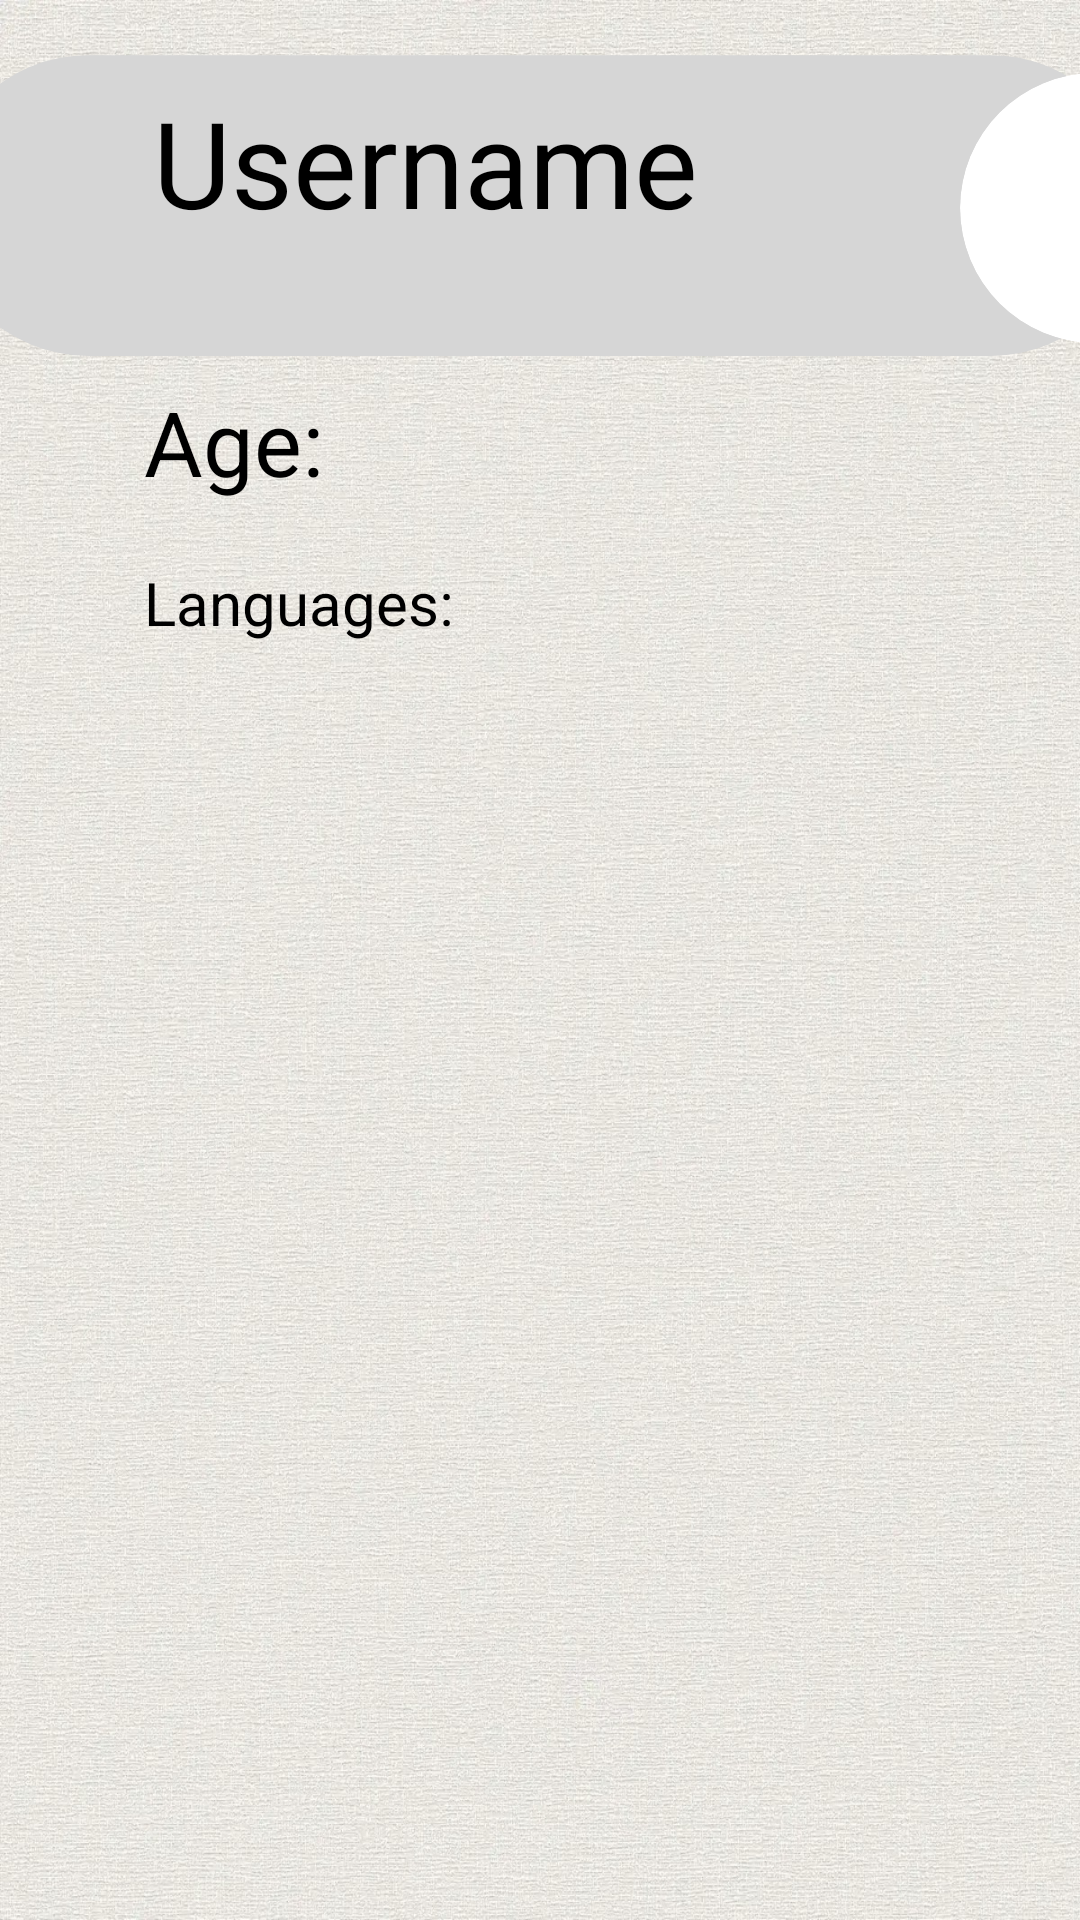

The Android layout XML behind this screen, and the referenced resources:
<!-- AndroidManifest.xml: application theme Theme.ProConnect -->
<!-- res/layout/fragment_search_profile.xml -->
<?xml version="1.0" encoding="utf-8"?>
<FrameLayout xmlns:android="http://schemas.android.com/apk/res/android"
    xmlns:app="http://schemas.android.com/apk/res-auto"
    xmlns:tools="http://schemas.android.com/tools"
    android:layout_width="match_parent"
    android:layout_height="match_parent"
    android:background="@drawable/backgroundgray"
    tools:context=".searchProfile">
+
    <androidx.constraintlayout.widget.ConstraintLayout
        android:layout_width="match_parent"
        android:layout_height="match_parent">

        
        <ImageView
            android:id="@+id/imageView"
            android:layout_width="401dp"
            android:layout_height="117dp"
            android:layout_marginStart="5dp"
            android:layout_marginTop="10dp"
            android:layout_marginEnd="5dp"
            android:src="@drawable/grayrectanglefiller"
            app:layout_constraintEnd_toEndOf="parent"
            app:layout_constraintHorizontal_bias="0.513"
            app:layout_constraintStart_toStartOf="parent"
            app:layout_constraintTop_toTopOf="parent" />

        <ImageButton
            android:id="@+id/profileImage"
            android:layout_width="90dp"
            android:layout_height="90dp"
            android:layout_marginStart="320dp"
            android:layout_marginTop="-103dp"
            android:background="@drawable/round_image"
            android:clipToOutline="true"
            android:scaleType="centerCrop"
            android:src="@drawable/default_profile"
            app:layout_constraintStart_toStartOf="parent"
            app:layout_constraintTop_toBottomOf="@+id/imageView" />

        <TextView
            android:id="@+id/userName"
            android:layout_width="wrap_content"
            android:layout_height="wrap_content"
            android:layout_marginStart="51dp"
            android:layout_marginTop="-100dp"
            android:text="Username"
            android:textColor="@color/black"
            android:textSize="40dp"
            app:layout_constraintStart_toStartOf="parent"
            app:layout_constraintTop_toBottomOf="@+id/imageView" />

        <TextView
            android:id="@+id/Agetv"
            android:layout_width="wrap_content"
            android:layout_height="wrap_content"
            android:layout_marginStart="48dp"
            android:layout_marginTop="0dp"
            android:text="Age:"
            android:textColor="@color/black"
            android:textSize="30dp"
            app:layout_constraintStart_toStartOf="parent"
            app:layout_constraintTop_toBottomOf="@+id/imageView" />

        <TextView
            android:id="@+id/languagestv"
            android:layout_width="wrap_content"
            android:layout_height="wrap_content"
            android:layout_marginStart="48dp"
            android:layout_marginTop="20dp"
            android:text="Languages:"
            android:textColor="@color/black"
            android:textSize="20dp"
            app:layout_constraintStart_toStartOf="parent"
            app:layout_constraintTop_toBottomOf="@+id/Agetv" />

        <TextView
            android:id="@+id/Proffessiontv"
            android:layout_width="wrap_content"
            android:layout_height="wrap_content"
            android:layout_marginStart="48dp"
            android:layout_marginTop="20dp"
            android:text="Proffession::"
            android:visibility="invisible"
            android:textColor="@color/black"
            android:textSize="30dp"
            app:layout_constraintStart_toStartOf="parent"
            app:layout_constraintTop_toBottomOf="@+id/languagestv" />

        <TextView
            android:id="@+id/locationtv"
            android:layout_width="wrap_content"
            android:layout_height="wrap_content"
            android:layout_marginStart="48dp"
            android:layout_marginTop="20dp"
            android:text="Location:"
            android:visibility="invisible"
            android:textColor="@color/black"
            android:textSize="30dp"
            app:layout_constraintStart_toStartOf="parent"
            app:layout_constraintTop_toBottomOf="@+id/Proffessiontv" />

        <TextView
            android:id="@+id/availabilitytv"
            android:layout_width="wrap_content"
            android:layout_height="wrap_content"
            android:layout_marginStart="48dp"
            android:layout_marginTop="20dp"
            android:text="availability:"
            android:visibility="invisible"
            android:textColor="@color/black"
            android:textSize="30dp"
            app:layout_constraintStart_toStartOf="parent"
            app:layout_constraintTop_toBottomOf="@+id/locationtv" />


        
        <RatingBar
            android:id="@+id/ratingBar"
            android:layout_width="wrap_content"
            android:layout_height="wrap_content"
            android:layout_marginStart="24dp"
            android:layout_marginTop="28dp"
            android:isIndicator="true"
            android:progressTint="@color/gold"
            android:visibility="invisible"
            android:numStars="5"
            android:rating="3.5"
            android:stepSize="0.5"
            app:layout_constraintStart_toStartOf="parent"
            app:layout_constraintTop_toBottomOf="@+id/availabilitytv" />

        <Button
            android:id="@+id/btnPostReview"
            android:visibility="invisible"
            android:layout_width="wrap_content"
            android:layout_height="wrap_content"
            android:layout_marginStart="40dp"
            android:layout_marginTop="22dp"
            android:backgroundTint="#606060"
            android:fontFamily="sans-serif-black"
            android:text="Post a review"
            android:textColor="@color/white"
            android:textSize="20dp"
            app:layout_constraintStart_toStartOf="parent"
            app:layout_constraintTop_toBottomOf="@+id/ratingBar" />

        <androidx.recyclerview.widget.RecyclerView
            android:id="@+id/reviewsRecyclerView"
            android:visibility="invisible"
            android:layout_width="match_parent"
            android:layout_height="0dp"
            android:layout_marginTop="17dp"
            app:layout_constraintEnd_toEndOf="parent"
            app:layout_constraintStart_toStartOf="parent"
            app:layout_constraintTop_toBottomOf="@+id/btnPostReview"
            app:layout_constraintBottom_toBottomOf="parent" />

        <ImageView
            android:id="@+id/btnChats"
            android:layout_width="78dp"
            android:layout_height="74dp"
            android:layout_marginTop="352dp"
            android:layout_marginEnd="20dp"
            android:src="@drawable/chatimgae"
            app:layout_constraintEnd_toEndOf="parent"
            app:layout_constraintTop_toBottomOf="@+id/imageView" />
    </androidx.constraintlayout.widget.ConstraintLayout>
</FrameLayout>
<!-- resources referenced by this layout -->
<resources>
  <color name="black">#FF000000</color>
  <color name="gold">#FFD700</color>
  <color name="white">#FFFFFFFF</color>
  <!-- drawable backgroundgray: jpeg bitmap (drawable, 675115 bytes) -->
  <!-- drawable grayrectanglefiller (drawable) -->
  <shape xmlns:android="http://schemas.android.com/apk/res/android"
      android:shape="rectangle">
  
      <solid android:color="@color/gray" />
  
      <corners android:radius="30dp" />
  
      <size
          android:width="120dp"
          android:height="30dp" />
  
  </shape>
  <!-- drawable round_image (drawable) -->
  <?xml version="1.0" encoding="utf-8"?>
  <shape xmlns:android="http://schemas.android.com/apk/res/android">
      <corners android:radius="100pt"/>
      <solid android:color="@color/white"/>
  </shape>
  <style name="Theme.ProConnect" parent="Base.Theme.ProConnect" />
  <color name="gray">#d6d6d6</color>
  <style name="Base.Theme.ProConnect" parent="Theme.Material3.DayNight.NoActionBar">
          
          
      </style>
</resources>
